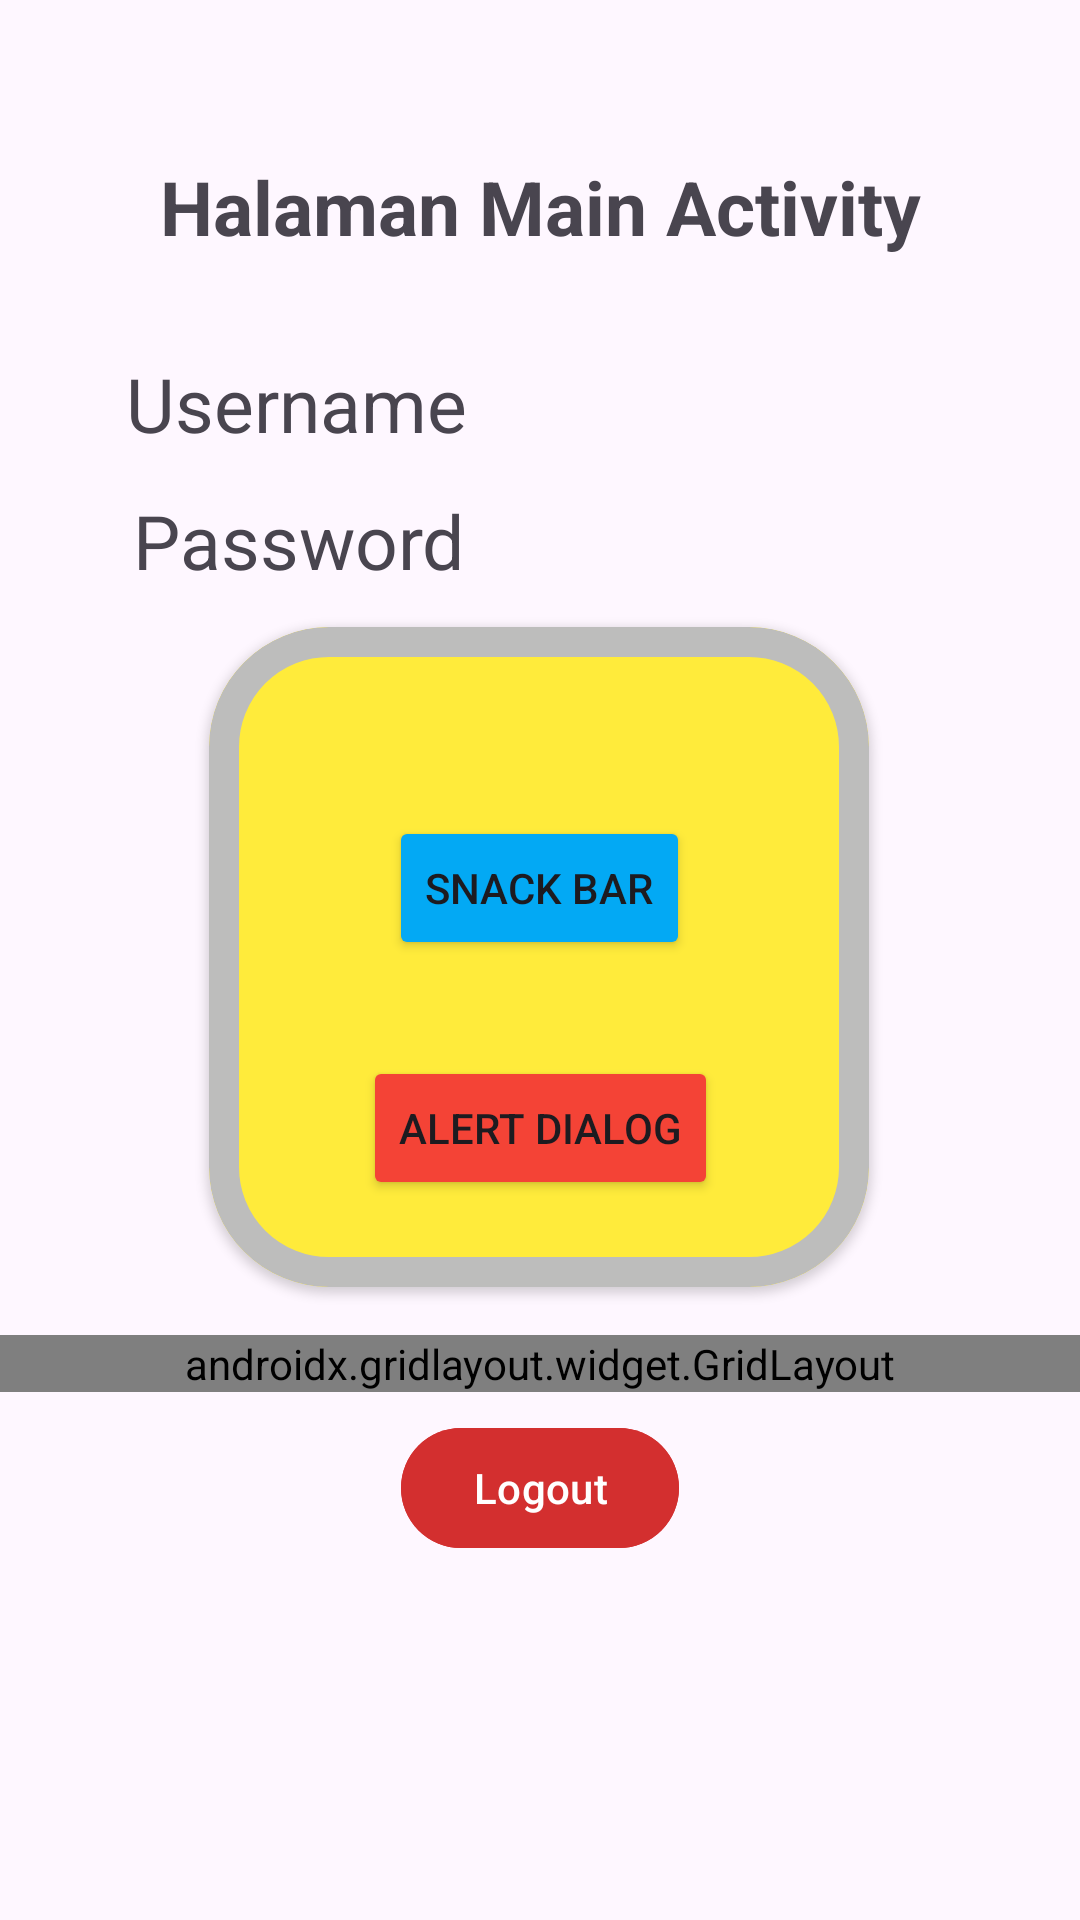

Android layout source for this screen:
<!-- AndroidManifest.xml: application theme Theme.Chayani_3TIB -->
<!-- res/layout/fragment_home.xml -->
<?xml version="1.0" encoding="utf-8"?>
<androidx.constraintlayout.widget.ConstraintLayout xmlns:android="http://schemas.android.com/apk/res/android"
    xmlns:app="http://schemas.android.com/apk/res-auto"
    xmlns:tools="http://schemas.android.com/tools"
    android:layout_width="match_parent"
    android:layout_height="match_parent"
    tools:context=".Home.HomeFragment">

    <TextView
        android:id="@+id/textView4"
        android:layout_width="wrap_content"
        android:layout_height="wrap_content"
        android:layout_marginTop="52dp"
        android:text="Halaman Main Activity"
        android:textSize="25sp"
        android:textStyle="bold"
        app:layout_constraintEnd_toEndOf="parent"
        app:layout_constraintStart_toStartOf="parent"
        app:layout_constraintTop_toTopOf="parent" />

    <TextView
        android:id="@+id/txtUsername"
        android:layout_width="wrap_content"
        android:layout_height="wrap_content"
        android:layout_marginTop="32dp"
        android:text="Username"
        android:textSize="25sp"
        app:layout_constraintEnd_toEndOf="parent"
        app:layout_constraintHorizontal_bias="0.171"
        app:layout_constraintStart_toStartOf="parent"
        app:layout_constraintTop_toBottomOf="@+id/textView4" />

    <TextView
        android:id="@+id/txtPassword"
        android:layout_width="wrap_content"
        android:layout_height="wrap_content"
        android:layout_marginTop="12dp"
        android:text="Password"
        android:textSize="25sp"
        app:layout_constraintEnd_toEndOf="parent"
        app:layout_constraintHorizontal_bias="0.177"
        app:layout_constraintStart_toStartOf="parent"
        app:layout_constraintTop_toBottomOf="@+id/txtUsername" />

    <com.google.android.material.card.MaterialCardView
        android:id="@+id/materialCardView"
        android:layout_width="220dp"
        android:layout_height="220dp"
        android:layout_marginTop="12dp"
        app:cardBackgroundColor="#FFEB3B"
        app:cardCornerRadius="40dp"
        app:cardElevation="2dp"
        app:layout_constraintEnd_toEndOf="parent"
        app:layout_constraintHorizontal_bias="0.497"
        app:layout_constraintStart_toStartOf="parent"
        app:layout_constraintTop_toBottomOf="@+id/txtPassword"
        app:strokeColor="#BDBDBC"
        app:strokeWidth="10dp">

        <androidx.constraintlayout.widget.ConstraintLayout
            android:layout_width="match_parent"
            android:layout_height="match_parent"
            android:layout_margin="15dp">

            <Button
                android:id="@+id/btnSnackBar"
                android:layout_width="wrap_content"
                android:layout_height="wrap_content"
                android:layout_marginTop="48dp"
                android:backgroundTint="#03A9F4"
                android:text="Snack Bar"
                app:layout_constraintEnd_toEndOf="parent"
                app:layout_constraintStart_toStartOf="parent"
                app:layout_constraintTop_toTopOf="parent" />

            <Button
                android:id="@+id/btnAlertDialog"
                android:layout_width="wrap_content"
                android:layout_height="wrap_content"
                android:layout_marginTop="32dp"
                android:backgroundTint="#F44336"
                android:text="Alert Dialog"
                app:layout_constraintBottom_toBottomOf="parent"
                app:layout_constraintEnd_toEndOf="parent"
                app:layout_constraintHorizontal_bias="0.505"
                app:layout_constraintStart_toStartOf="parent"
                app:layout_constraintTop_toBottomOf="@+id/btnSnackBar"
                app:layout_constraintVertical_bias="0.0" />

        </androidx.constraintlayout.widget.ConstraintLayout>
    </com.google.android.material.card.MaterialCardView>

    
    <androidx.gridlayout.widget.GridLayout
        android:id="@+id/gridMenu"
        android:layout_width="0dp"
        android:layout_height="wrap_content"
        android:layout_marginTop="16dp"
        android:paddingHorizontal="16dp"
        app:columnCount="2"
        app:layout_constraintEnd_toEndOf="parent"
        app:layout_constraintStart_toStartOf="parent"
        app:layout_constraintTop_toBottomOf="@+id/materialCardView"
        app:useDefaultMargins="true">

        <com.google.android.material.button.MaterialButton
            android:id="@+id/btnKembali"
            android:layout_width="0dp"
            android:layout_height="wrap_content"
            android:backgroundTint="#19491A"
            android:text="Kembali"
            app:layout_columnWeight="1"
            app:layout_gravity="fill_horizontal" />

        <com.google.android.material.button.MaterialButton
            android:id="@+id/btnToLima"
            android:layout_width="0dp"
            android:layout_height="wrap_content"
            android:backgroundTint="#C2185B"
            android:text="Pertemuan 5"
            app:layout_columnWeight="1"
            app:layout_gravity="fill_horizontal" />

        <com.google.android.material.button.MaterialButton
            android:id="@+id/btnToSixth"
            android:layout_width="0dp"
            android:layout_height="wrap_content"
            android:backgroundTint="#00796B"
            android:text="Pertemuan 6"
            app:layout_columnWeight="1"
            app:layout_gravity="fill_horizontal" />

        <com.google.android.material.button.MaterialButton
            android:id="@+id/btntosembilan"
            android:layout_width="0dp"
            android:layout_height="wrap_content"
            android:text="Pertemuan 9"
            app:layout_columnWeight="1"
            app:layout_gravity="fill_horizontal" />
        <com.google.android.material.button.MaterialButton
            android:id="@+id/btntoTenth"
            android:layout_width="0dp"
            android:layout_height="wrap_content"
            android:text="Pertemuan 10"
            android:backgroundTint="#03A9F4"
            app:layout_columnWeight="1"
            app:layout_gravity="fill_horizontal" />

    </androidx.gridlayout.widget.GridLayout>

    
    <com.google.android.material.button.MaterialButton
        android:id="@+id/btnLogout"
        android:layout_width="wrap_content"
        android:layout_height="wrap_content"
        android:layout_marginTop="8dp"
        android:backgroundTint="#D32F2F"
        android:text="Logout"
        app:layout_constraintEnd_toEndOf="parent"
        app:layout_constraintStart_toStartOf="parent"
        app:layout_constraintTop_toBottomOf="@+id/gridMenu" />

</androidx.constraintlayout.widget.ConstraintLayout>
<!-- resources referenced by this layout -->
<resources>
  <style name="Theme.Chayani_3TIB" parent="Base.Theme.Chayani_3TIB" />
  <style name="Base.Theme.Chayani_3TIB" parent="Theme.Material3.DayNight.NoActionBar">
          
          
      </style>
</resources>
